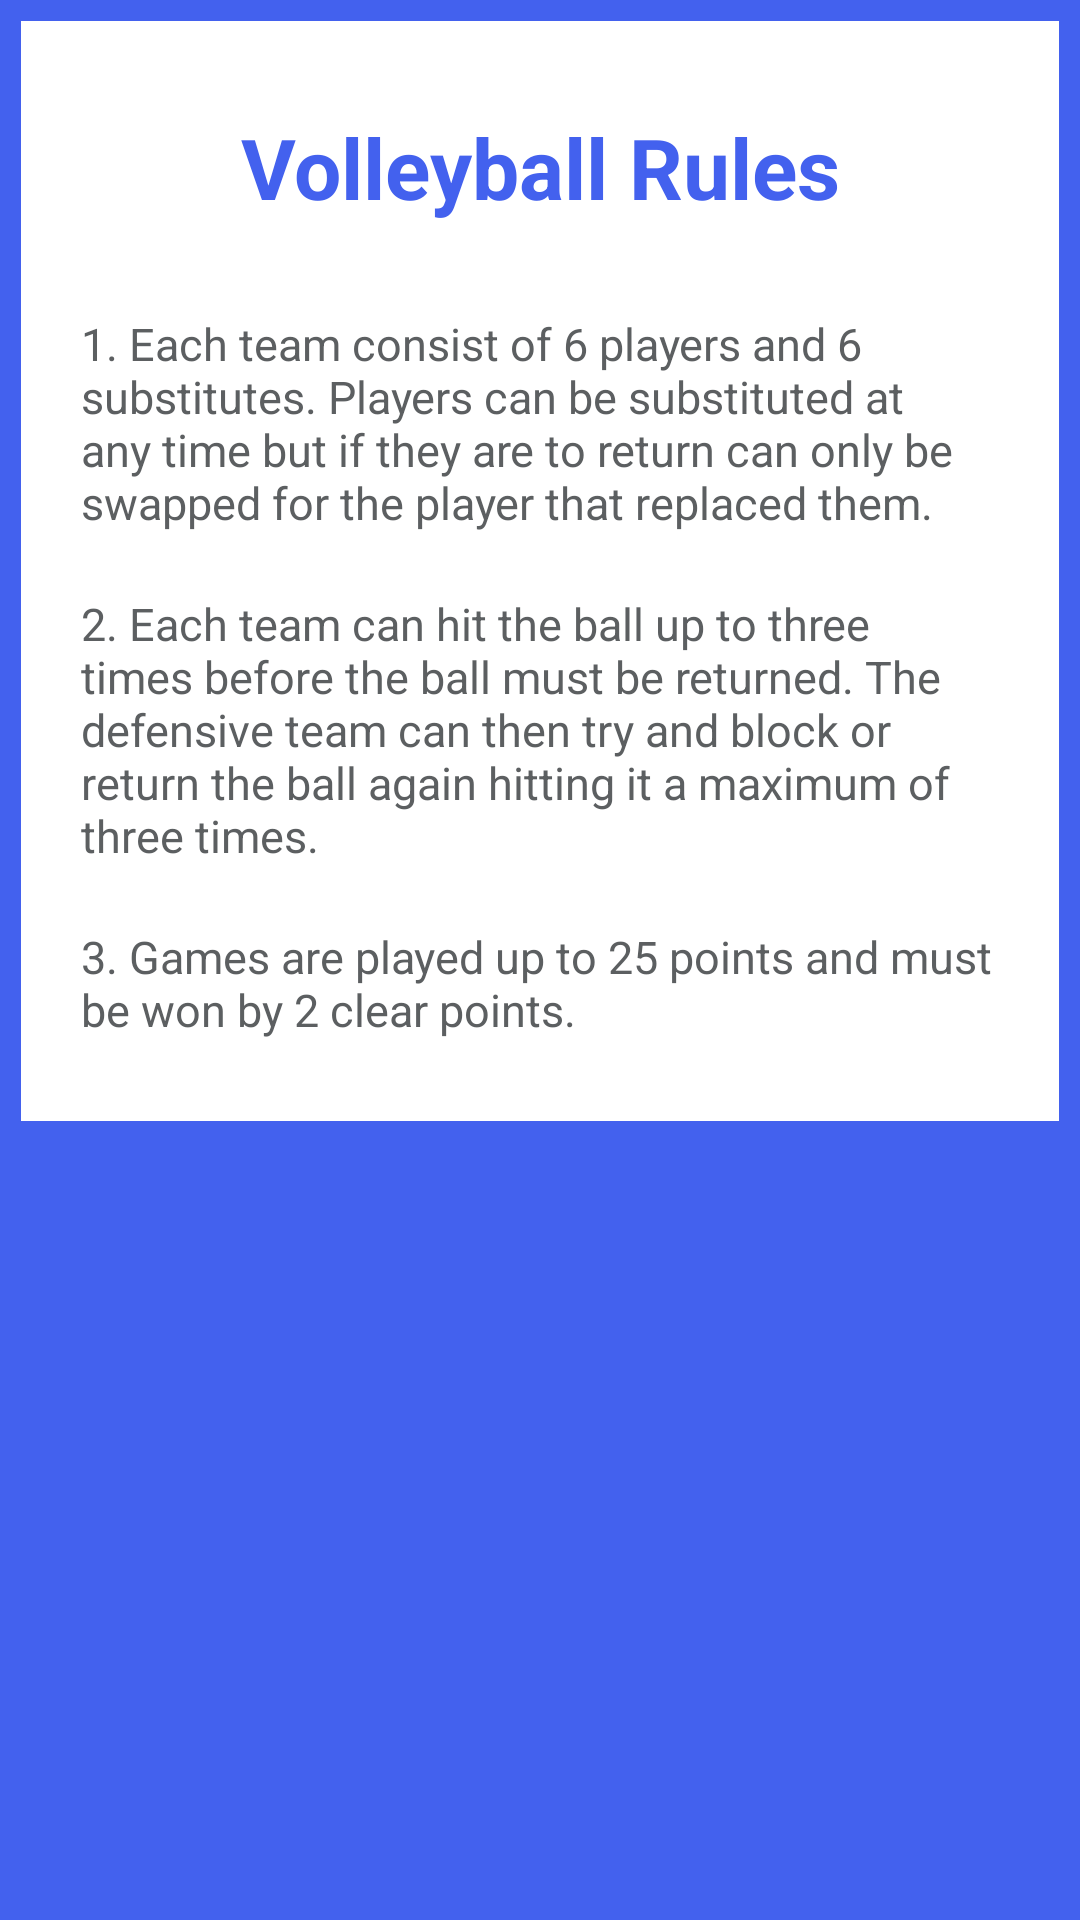

Layout XML and referenced resources for this Android screen:
<!-- AndroidManifest.xml: application theme Theme.Hatrick -->
<!-- res/layout/fragment_volleyball_rules.xml -->
<?xml version="1.0" encoding="utf-8"?>
<ScrollView xmlns:android="http://schemas.android.com/apk/res/android"
    xmlns:app="http://schemas.android.com/apk/res-auto"
    xmlns:tools="http://schemas.android.com/tools"
    android:layout_width="match_parent"
    android:layout_height="match_parent"
    android:orientation="vertical"
    android:background="@color/blue">
    <LinearLayout
        android:layout_width="match_parent"
        android:layout_height="match_parent"
        android:orientation="vertical"
        android:background="@color/white"
        android:layout_margin="7dp">
        <LinearLayout
            android:layout_width="match_parent"
            android:layout_height="wrap_content"
            android:orientation="vertical"
            android:background="@color/white"
            android:layout_marginBottom="7dp">
            <TextView
                android:id="@+id/FRtitle"
                android:layout_width="match_parent"
                android:layout_height="wrap_content"
                android:text="Volleyball Rules"
                android:textColor="@color/blue"
                android:textSize="28sp"
                android:textStyle="bold"
                android:textAlignment="center"
                android:layout_marginTop="30dp"
                tools:layout_editor_absoluteX="148dp"
                tools:layout_editor_absoluteY="115dp" />
            <TextView
                android:id="@+id/rule1"
                android:layout_width="match_parent"
                android:layout_height="wrap_content"
                android:text="1. Each team consist of 6 players and 6 substitutes. Players can be substituted at any time but if they are to return can only be swapped for the player that replaced them."
                android:textColor="@color/textGray"
                android:textSize="15sp"
                android:paddingLeft="20dp"
                android:paddingRight="20dp"
                android:paddingBottom="20dp"
                android:textAlignment="inherit"
                android:layout_marginTop="30dp" />
            <TextView
                android:id="@+id/rule2"
                android:layout_width="match_parent"
                android:layout_height="wrap_content"
                android:text="2. Each team can hit the ball up to three times before the ball must be returned. The defensive team can then try and block or return the ball again hitting it a maximum of three times."
                android:textColor="@color/textGray"
                android:textSize="15sp"
                android:paddingLeft="20dp"
                android:paddingRight="20dp"
                android:paddingBottom="20dp"
                android:textAlignment="inherit" />
            <TextView
                android:id="@+id/rule3"
                android:layout_width="match_parent"
                android:layout_height="wrap_content"
                android:text="3. Games are played up to 25 points and must be won by 2 clear points."
                android:textColor="@color/textGray"
                android:textSize="15sp"
                android:paddingLeft="20dp"
                android:paddingRight="20dp"
                android:paddingBottom="20dp"
                android:textAlignment="inherit" />
        </LinearLayout>
    </LinearLayout>
</ScrollView>
<!-- resources referenced by this layout -->
<resources>
  <color name="blue">#4361ee</color>
  <color name="textGray">#5c5f61</color>
  <color name="white">#FFFFFFFF</color>
  <style name="Theme.Hatrick" parent="Theme.MaterialComponents.DayNight.DarkActionBar">
          
          <item name="colorPrimary">@color/myDarkGreen</item>
          <item name="colorPrimaryVariant">@color/darkGreen</item>
          <item name="colorOnPrimary">@color/white</item>
          
          <item name="colorSecondary">@color/myDarkGreen</item>
          <item name="colorSecondaryVariant">@color/teal_700</item>
          <item name="colorOnSecondary">@color/black</item>
          
          <item name="android:statusBarColor" tools:targetApi="l">?attr/colorPrimaryVariant</item>
          
      </style>
  <color name="myDarkGreen">#009900</color>
  <color name="darkGreen">#006600</color>
  <color name="teal_700">#FF018786</color>
  <color name="black">#FF000000</color>
</resources>
